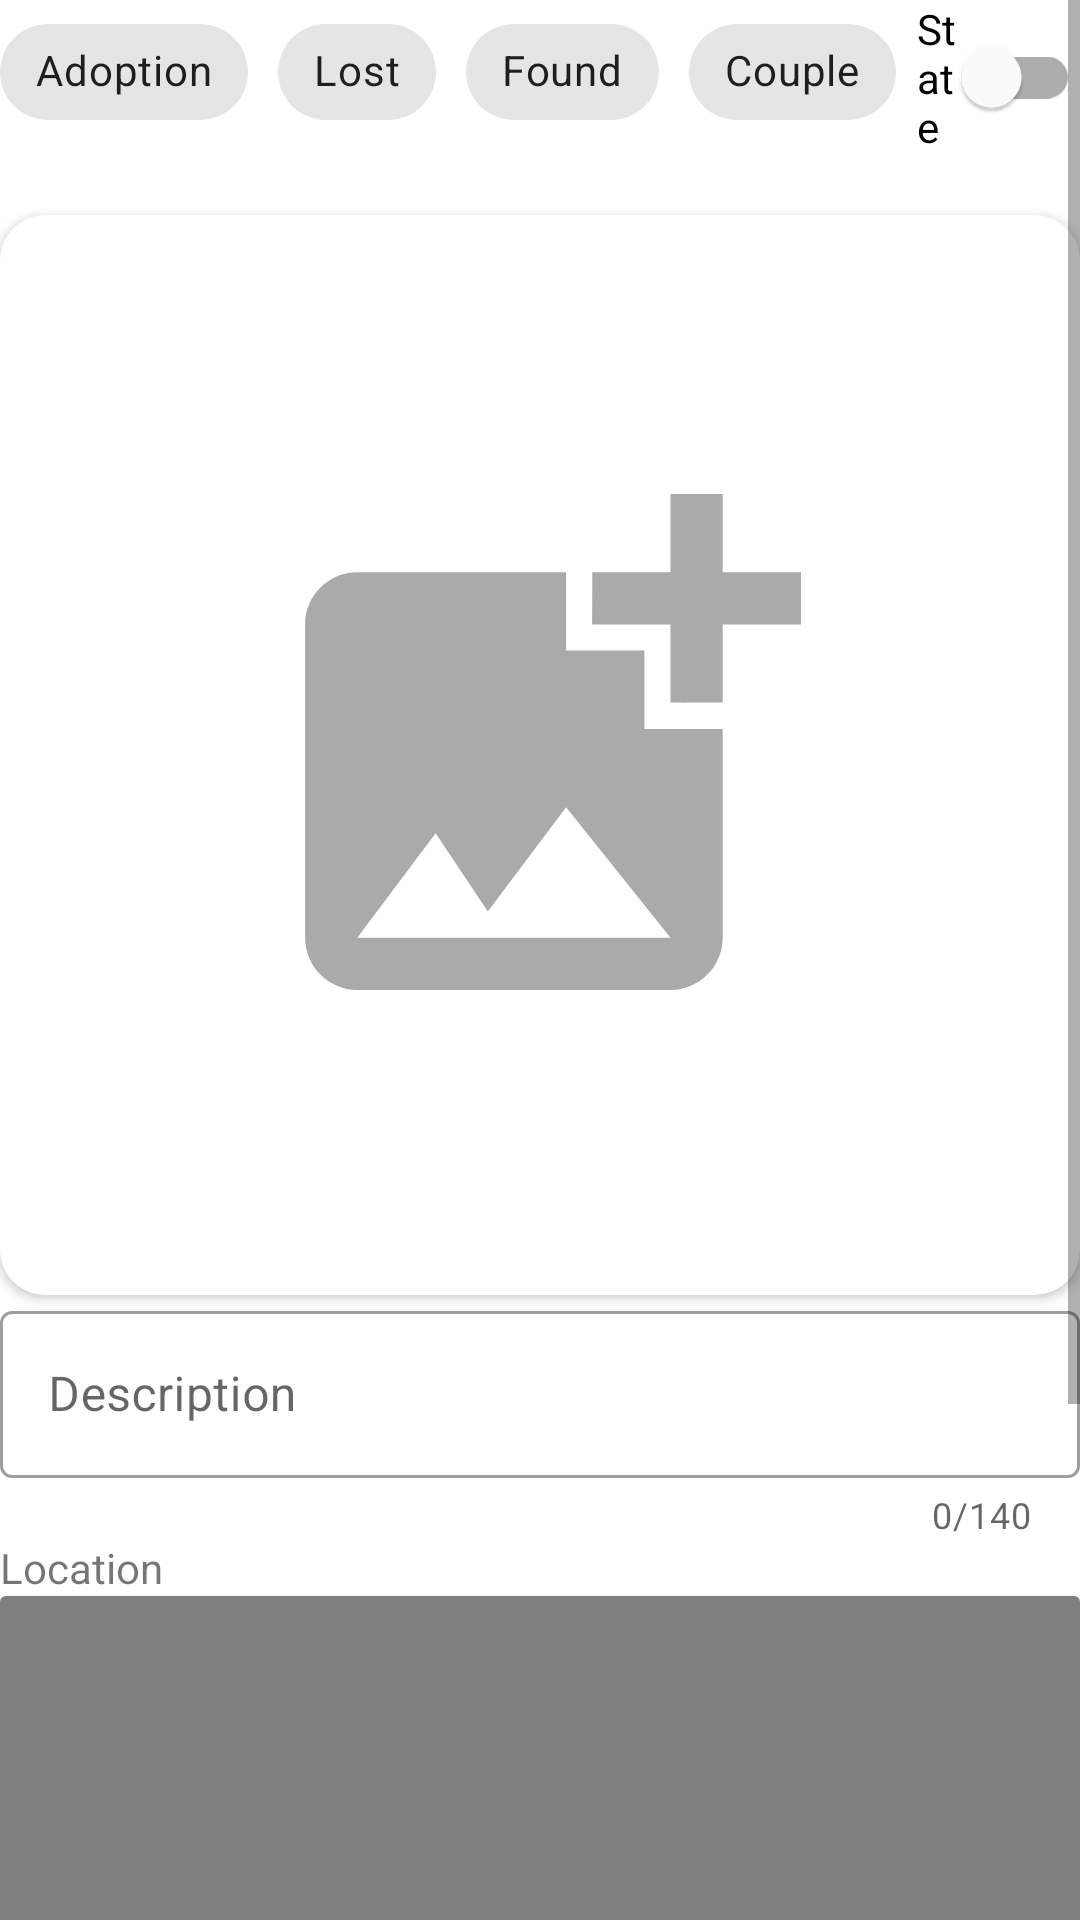

Write the Android layout XML for this screen, with the resource values it uses.
<!-- AndroidManifest.xml: application theme Theme.MascotasApp -->
<!-- res/layout/fragment_edit.xml -->
<ScrollView
    xmlns:android="http://schemas.android.com/apk/res/android"
    xmlns:app="http://schemas.android.com/apk/res-auto"
    xmlns:tools="http://schemas.android.com/tools"
    android:layout_width="match_parent"
    android:layout_height="match_parent">

    <LinearLayout
        android:layout_width="match_parent"
        android:layout_height="match_parent"
        android:baselineAligned="true"
        android:gravity="bottom|center_horizontal|top"
        android:orientation="vertical"
        app:layout_constraintBottom_toBottomOf="parent"
        app:layout_constraintEnd_toEndOf="parent"
        app:layout_constraintStart_toStartOf="parent"
        app:layout_constraintTop_toTopOf="parent">
        <LinearLayout
            android:layout_width="wrap_content"
            android:layout_height="wrap_content"
            android:baselineAligned="true"
            android:orientation="horizontal" >
            <com.google.android.material.chip.ChipGroup
                android:id="@+id/FragEditChipCat_all"
                android:layout_width="match_parent"
                android:layout_height="wrap_content"
                android:clickable="false"
                app:chipSpacingHorizontal="10dp"
                app:selectionRequired="true"
                app:singleSelection="true"
                >

                <com.google.android.material.chip.Chip
                    android:id="@+id/FragEditCat_adoption"
                    style="@style/Widget.MaterialComponents.Chip.Choice"
                    android:layout_width="wrap_content"
                    android:layout_height="wrap_content"
                    android:layout_weight="1"
                    android:text="@string/adoption"
                    android:tag="adoption"/>

                <com.google.android.material.chip.Chip
                    android:id="@+id/FragEditCat_lost"
                    style="@style/Widget.MaterialComponents.Chip.Choice"
                    android:layout_width="wrap_content"
                    android:layout_height="wrap_content"
                    android:layout_weight="1"
                    android:text="@string/lost"
                    android:tag="lost"/>

                <com.google.android.material.chip.Chip
                    android:id="@+id/FragEditCat_found"
                    style="@style/Widget.MaterialComponents.Chip.Choice"
                    android:layout_width="wrap_content"
                    android:layout_height="wrap_content"
                    android:layout_weight="1"
                    android:text="@string/found"
                    android:tag="found"/>

                <com.google.android.material.chip.Chip
                    android:id="@+id/FragEditCat_couple"
                    style="@style/Widget.MaterialComponents.Chip.Choice"
                    android:layout_width="wrap_content"
                    android:layout_height="wrap_content"
                    android:layout_weight="1"
                    android:text="@string/couple"
                    android:tag="couple"/>
            </com.google.android.material.chip.ChipGroup>

            <com.google.android.material.switchmaterial.SwitchMaterial
                android:id="@+id/FragEditSwitch"
                android:layout_width="wrap_content"
                android:layout_height="wrap_content"
                android:text="@string/state"
                android:backgroundTint="@color/fui_bgTwitter"
                android:layout_marginLeft="7dp"
                android:clickable="true"
                />
        </LinearLayout>
        <Space
            android:layout_width="match_parent"
            android:layout_height="20dp"/>

        <androidx.cardview.widget.CardView
            android:layout_width="match_parent"
            android:layout_height="wrap_content"
            app:cardCornerRadius="15dp">
            <ImageView
                android:id="@+id/FragEditPhoto"
                android:layout_width="match_parent"
                android:layout_height="wrap_content"
                android:adjustViewBounds="true"
                android:scaleType="fitCenter"
                tools:src="@tools:sample/avatars"
                android:src="@drawable/ic_add_photo_foreground" />
        </androidx.cardview.widget.CardView>

        <com.google.android.material.textfield.TextInputLayout
            android:layout_width="match_parent"
            android:layout_height="wrap_content"
            style="@style/Widget.MaterialComponents.TextInputLayout.OutlinedBox"
            app:counterEnabled="true"
            app:counterMaxLength="140">

            <com.google.android.material.textfield.TextInputEditText
                android:id="@+id/FragEditDescription"
                android:layout_width="match_parent"
                android:layout_height="wrap_content"
                android:hint="@string/description" />
        </com.google.android.material.textfield.TextInputLayout>

        <TextView
            android:layout_width="match_parent"
            android:layout_height="wrap_content"
            android:text="@string/location"/>
        <androidx.cardview.widget.CardView
            android:layout_width="match_parent"
            android:layout_height="wrap_content"
            android:textAlignment="center"
            >
            <com.google.android.gms.maps.MapView
                android:id="@+id/FragEditMap"
                android:name="com.google.android.gms.maps.SupportMapFragment"
                android:layout_width="match_parent"
                android:layout_height="250dp"
                android:background="@android:color/darker_gray"
                app:cameraZoom="10"
                app:uiRotateGestures="true"
                app:uiZoomControls="true"/>
        </androidx.cardview.widget.CardView>
        <LinearLayout
            android:layout_width="match_parent"
            android:layout_height="73dp"
            android:gravity="center"
            android:orientation="horizontal"
            tools:ignore="MissingConstraints"
            android:layout_marginTop="20dp">
            <Button
                android:id="@+id/FragEditBtnSave"
                android:layout_width="150dp"
                android:layout_height="wrap_content"
                android:text="@string/save"
                android:layout_marginRight="3dp"/>
            <Button
                android:id="@+id/FragEditBtnDelete"
                android:layout_width="150dp"
                android:layout_height="wrap_content"
                android:text="@string/delete"
                android:layout_marginLeft="3dp"/>
        </LinearLayout>
    </LinearLayout>

</ScrollView>
<!-- resources referenced by this layout -->
<resources>
  <!-- drawable ic_add_photo_foreground (drawable) -->
  <vector xmlns:android="http://schemas.android.com/apk/res/android"
      android:width="108dp"
      android:height="108dp"
      android:viewportWidth="24"
      android:viewportHeight="24">
    <group android:scaleX="0.58"
        android:scaleY="0.58"
        android:translateX="5.04"
        android:translateY="5.04">
      <path
          android:fillColor="@android:color/darker_gray"
          android:pathData="M19,7v2.99s-1.99,0.01 -2,0L17,7h-3s0.01,-1.99 0,-2h3L17,2h2v3h3v2h-3zM16,11L16,8h-3L13,5L5,5c-1.1,0 -2,0.9 -2,2v12c0,1.1 0.9,2 2,2h12c1.1,0 2,-0.9 2,-2v-8h-3zM5,19l3,-4 2,3 3,-4 4,5L5,19z"/>
    </group>
  </vector>
  <string name="adoption">Adoption</string>
  <string name="couple">Couple</string>
  <string name="delete">Delete</string>
  <string name="description">Description</string>
  <string name="found">Found</string>
  <string name="location">Location</string>
  <string name="lost">Lost</string>
  <string name="save">Save</string>
  <string name="state">State</string>
  <style name="Theme.MascotasApp" parent="Theme.MaterialComponents.Light.NoActionBar" />
</resources>
